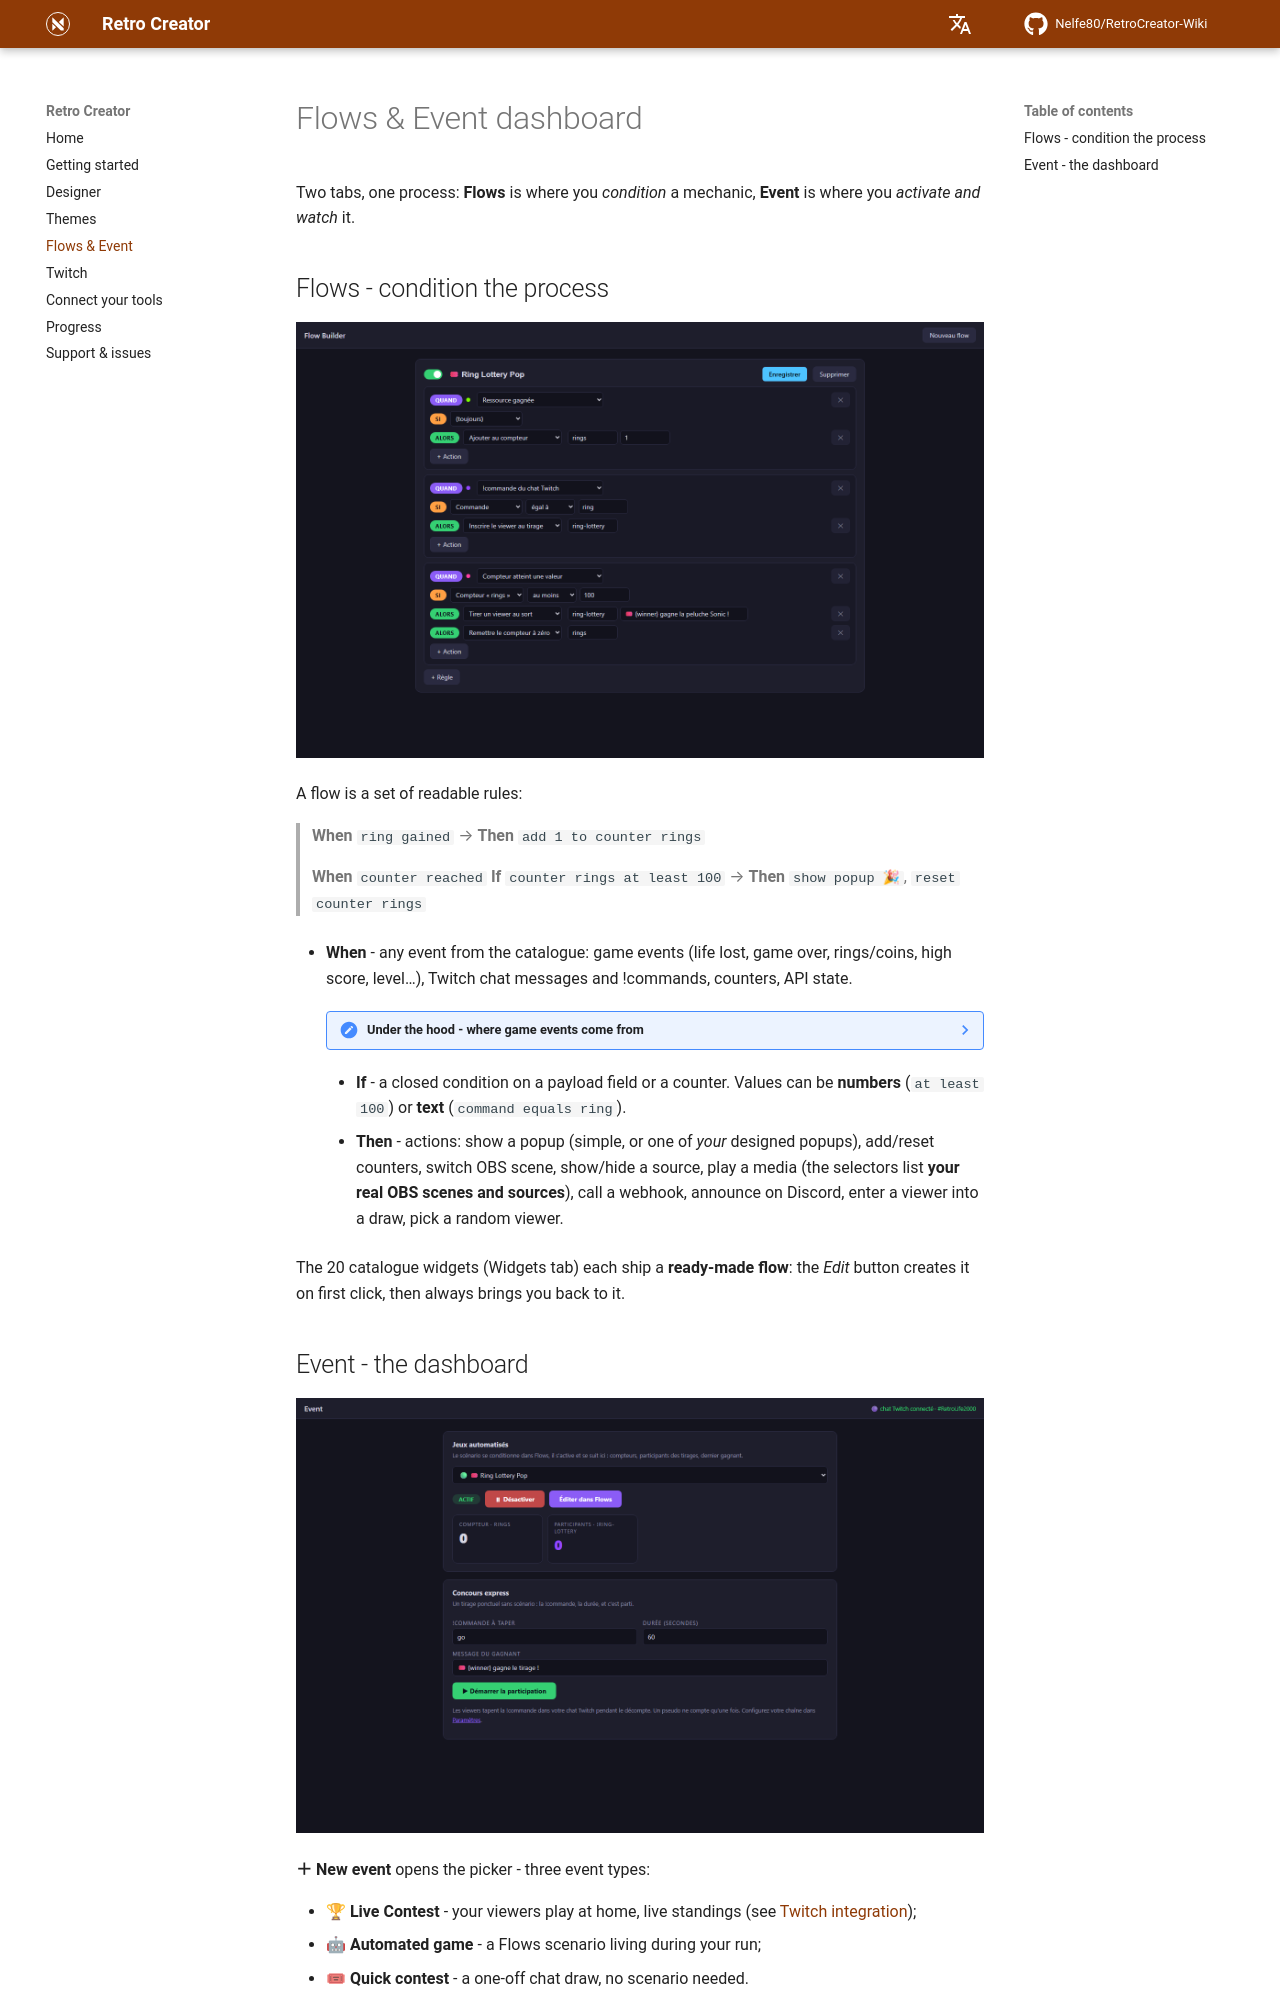

repository: Nelfe80/RetroCreator-Wiki · page: flows-events/index.html · generator: mkdocs

# Flows & Event dashboard

Two tabs, one process: **Flows** is where you *condition* a mechanic,
**Event** is where you *activate and watch* it.

## Flows - condition the process

![Flow Builder](assets/flows.png)

A flow is a set of readable rules:

> **When** `ring gained` → **Then** `add 1 to counter rings`
>
> **When** `counter reached` **If** `counter rings at least 100` →
> **Then** `show popup 🎉`, `reset counter rings`

- **When** - any event from the catalogue: game events (life lost, game over,
  rings/coins, high score, level…), Twitch chat messages and !commands,
  counters, API state.

    ??? note "Under the hood - where game events come from"
        Game events are real, normalized gameplay signals published by APIExpose on
        `/ws/ingame`. Each one carries an **action** (`LOSE_LIFE`, `BOSS_DEFEATED`,
        `COIN_GAIN`…), a **family** (`resources.lives`, `combat.enemies`,
        `scoring.collectibles`…) and, when the game provides them, a **color** and a
        **player** index. The selectors only offer moments that actually exist in the
        game you are running - dormant definitions are filtered out, so what you pick
        is guaranteed to fire.
- **If** - a closed condition on a payload field or a counter. Values can be
  **numbers** (`at least 100`) or **text** (`command equals ring`).
- **Then** - actions: show a popup (simple, or one of *your* designed popups),
  add/reset counters, switch OBS scene, show/hide a source, play a media
  (the selectors list **your real OBS scenes and sources**), call a webhook,
  announce on Discord, enter a viewer into a draw, pick a random viewer.

The 20 catalogue widgets (Widgets tab) each ship a **ready-made flow**: the
*Edit* button creates it on first click, then always brings you back to it.
